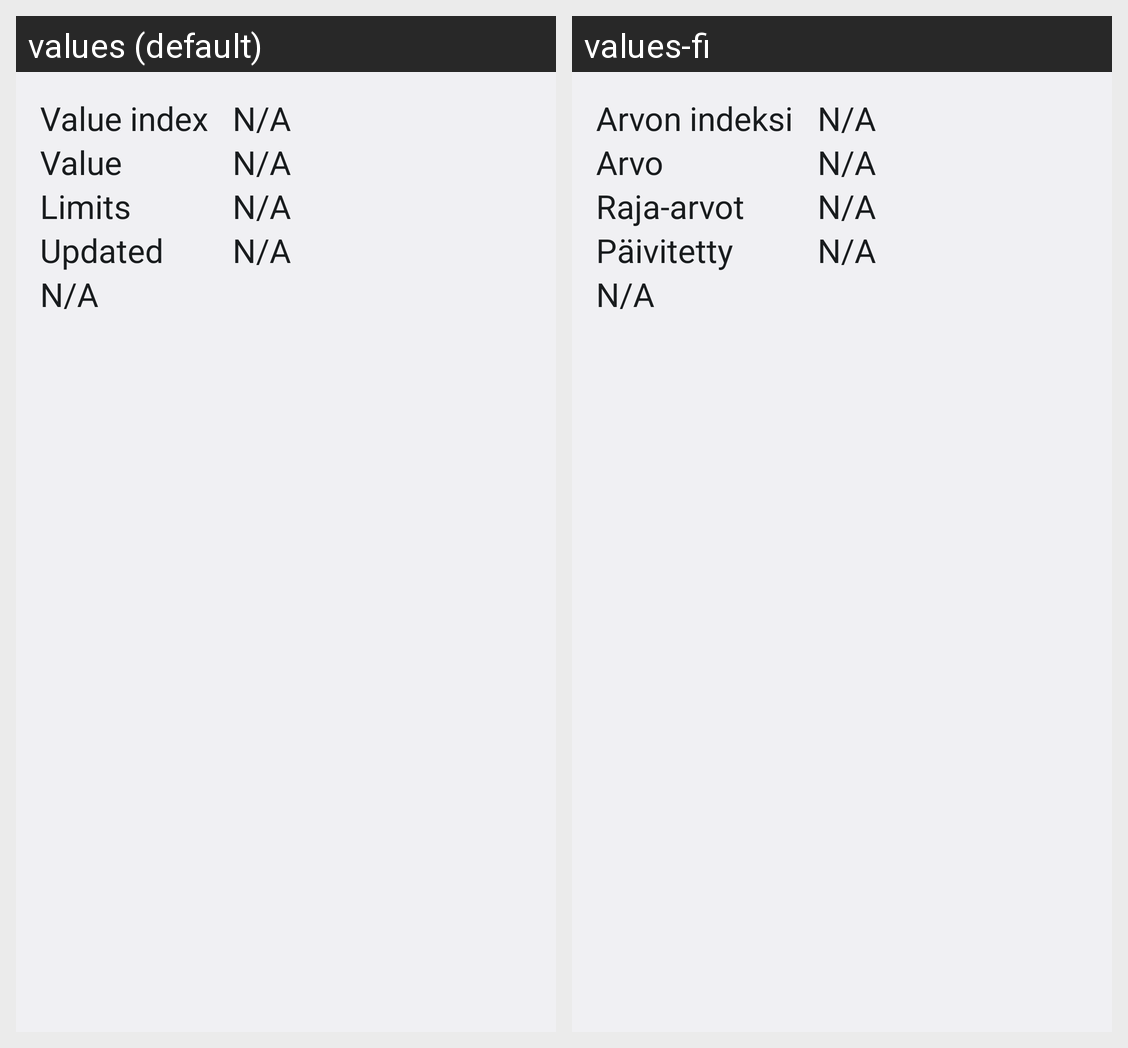

Locale-by-locale string values for the Android screen shown in this grid:
Android screen res/layout/dialog_value_details.xml rendered under 2 locales, left to right: values (default), values-fi. Device: Nexus 5 (rendered at 1080×1920; each locale shown at half size, 540×960, under a caption strip naming it); theme AppTheme.
Strings drawn on this screen, with the default value and each locale's value (text and hints the layout hard-codes, and strings that could not be matched under every locale, appear in the picture but are not listed):

valuedialog_label_index
  values: Value index
  values-fi: Arvon indeksi

not_available
  values: N/A
  values-fi: N/A

valuedialog_label_value
  values: Value
  values-fi: Arvo

valuedialog_label_limits
  values: Limits
  values-fi: Raja-arvot

valuedialog_label_updated
  values: Updated
  values-fi: Päivitetty
